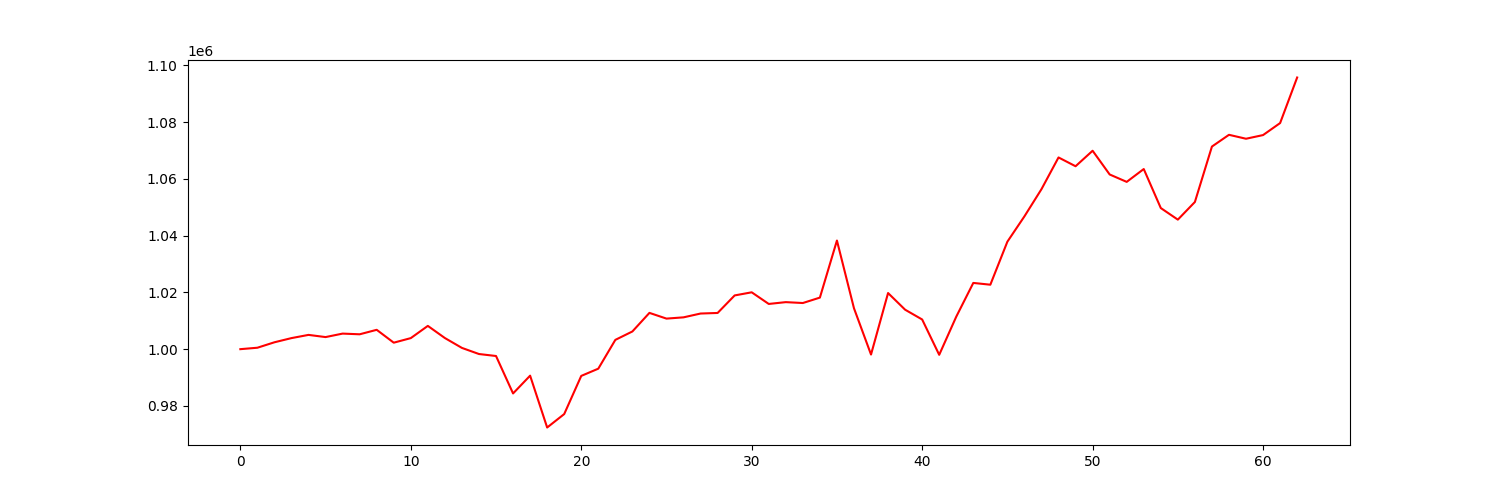

The data file committed next to this chart (first rows):
account_value, date, daily_return
1000000, 2021-01-04, 
1000505, 2021-01-05, 0.0005048
1002425, 2021-01-06, 0.001919
1003897, 2021-01-07, 0.001469
1005028, 2021-01-08, 0.001126
1004257, 2021-01-11, -0.0007666
1005484, 2021-01-12, 0.001222
1005241, 2021-01-13, -0.0002425
1006818, 2021-01-14, 0.00157
1002285, 2021-01-15, -0.004503
1003895, 2021-01-19, 0.001606
1008200, 2021-01-20, 0.004288
1003921, 2021-01-21, -0.004244
1000441, 2021-01-22, -0.003466
998288, 2021-01-25, -0.002152
997591, 2021-01-26, -0.0006984
984399, 2021-01-27, -0.01322
990665, 2021-01-28, 0.006365
972399, 2021-01-29, -0.01844
977131, 2021-02-01, 0.004867
990578, 2021-02-02, 0.01376
993128, 2021-02-03, 0.002574
1003273, 2021-02-04, 0.01022
1006234, 2021-02-05, 0.002952
1012784, 2021-02-08, 0.006509
1010768, 2021-02-09, -0.001991
1011211, 2021-02-10, 0.0004388
1012556, 2021-02-11, 0.001329
1012757, 2021-02-12, 0.0001987
1018934, 2021-02-16, 0.006099
1020034, 2021-02-17, 0.00108
1015934, 2021-02-18, -0.004019
1016570, 2021-02-19, 0.0006264
1016259, 2021-02-22, -0.0003061
1018168, 2021-02-23, 0.001879
1038274, 2021-02-24, 0.01975
1014412, 2021-02-25, -0.02298
998107, 2021-02-26, -0.01607
1019775, 2021-03-01, 0.02171
1013906, 2021-03-02, -0.005755
1010456, 2021-03-03, -0.003403
998009, 2021-03-04, -0.01232
1011442, 2021-03-05, 0.01346
1023339, 2021-03-08, 0.01176
1022712, 2021-03-09, -0.0006132
1037874, 2021-03-10, 0.01483
1046798, 2021-03-11, 0.008599
1056377, 2021-03-12, 0.00915
1067548, 2021-03-15, 0.01058
1064453, 2021-03-16, -0.002899
1069911, 2021-03-17, 0.005128
1061553, 2021-03-18, -0.007812
1058942, 2021-03-19, -0.002459
1063470, 2021-03-22, 0.004276
1049724, 2021-03-23, -0.01293
1045640, 2021-03-24, -0.003891
1051856, 2021-03-25, 0.005945
1071390, 2021-03-26, 0.01857
1075528, 2021-03-29, 0.003863
1074142, 2021-03-30, -0.001289
... 3 more rows
